4-way image classification set "data" from GitHub (PLCnext/RockPaperScissors); label vocabulary: blank, paper, rock, scissors.

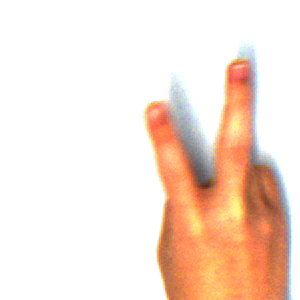
Label: scissors

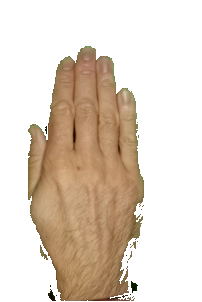
Label: paper

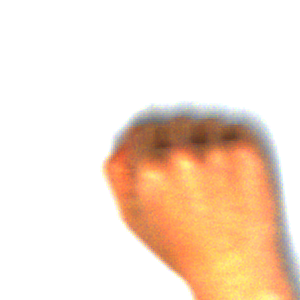
Label: rock

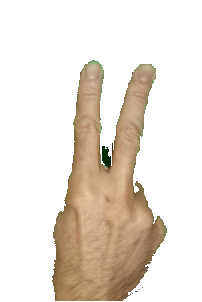
Label: scissors

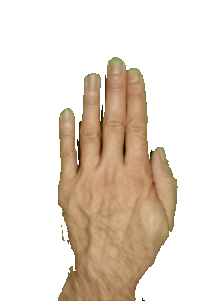
Label: paper

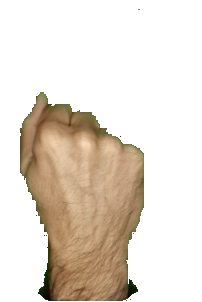
Label: rock
